Labelled photos from "aurora_train", an image-classification folder in 123675/data. The possible labels are: drapery aurora, hotspot aurora, multiple arcs aurora, radial aurora, single arc aurora.

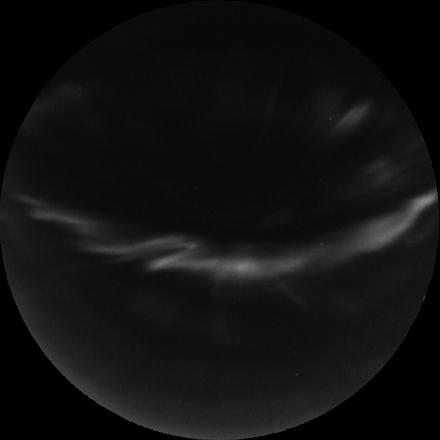
Label: single arc aurora

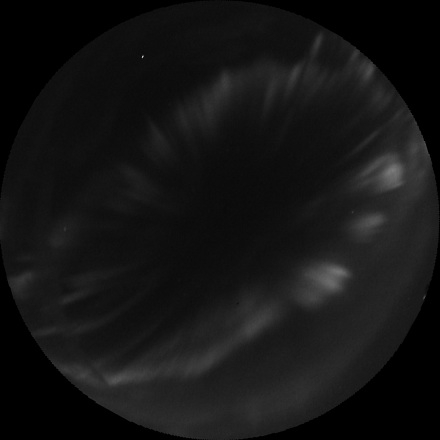
Label: drapery aurora

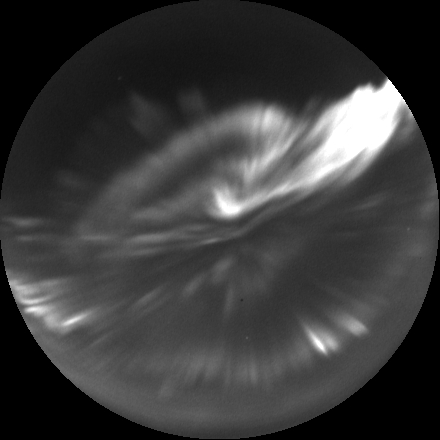
Label: hotspot aurora

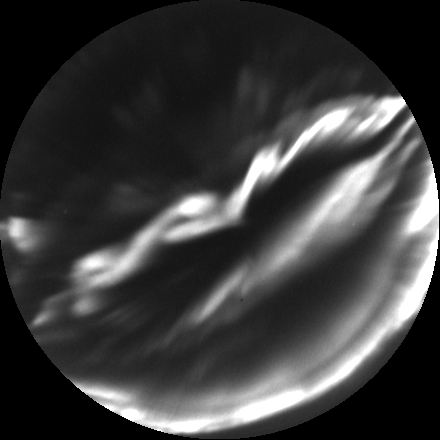
Label: multiple arcs aurora

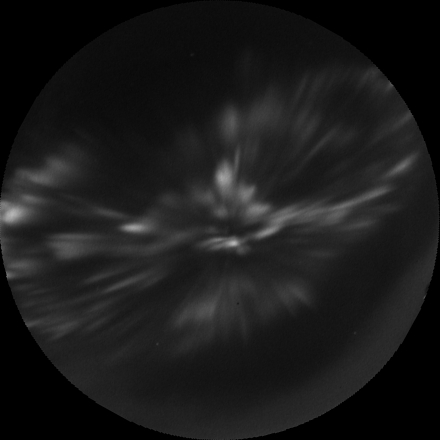
Label: radial aurora

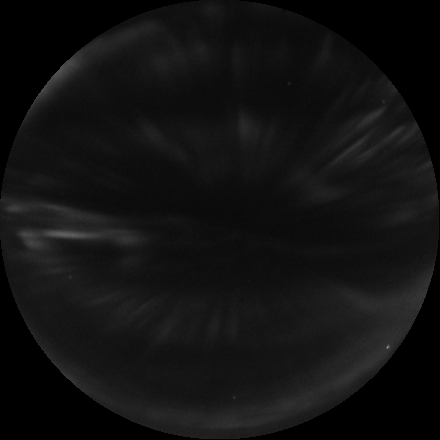
Label: radial aurora
